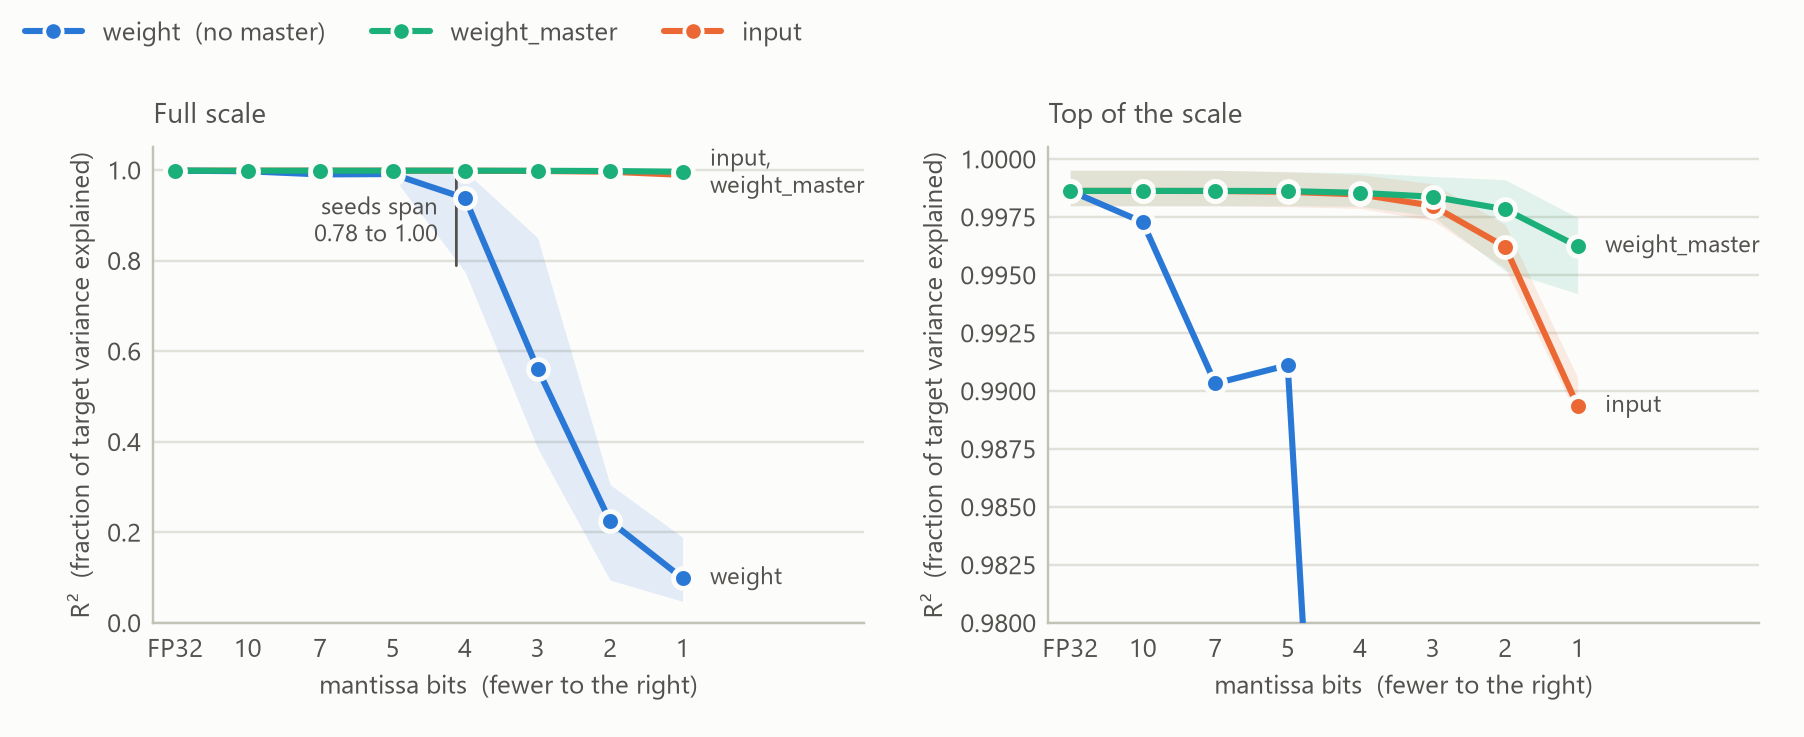

The table this chart was drawn from, first rows:
figure, panel, series, bits, value, min, max
fig5, mlp, weight, 23, 0.9986, 0.998, 0.9995
fig5, mlp, weight, 10, 0.9973, 0.9962, 0.9989
fig5, mlp, weight, 7, 0.9903, 0.9879, 0.994
fig5, mlp, weight, 5, 0.9911, 0.9861, 0.9939
fig5, mlp, weight, 4, 0.9378, 0.7753, 0.9977
fig5, mlp, weight, 3, 0.5614, 0.3864, 0.8505
fig5, mlp, weight, 2, 0.2244, 0.09432, 0.3052
fig5, mlp, weight, 1, 0.09843, 0.04744, 0.1888
fig5, mlp, weight_master, 23, 0.9986, 0.998, 0.9995
fig5, mlp, weight_master, 10, 0.9986, 0.998, 0.9995
fig5, mlp, weight_master, 7, 0.9986, 0.998, 0.9995
fig5, mlp, weight_master, 5, 0.9986, 0.998, 0.9994
fig5, mlp, weight_master, 4, 0.9985, 0.998, 0.9994
fig5, mlp, weight_master, 3, 0.9984, 0.9975, 0.9992
fig5, mlp, weight_master, 2, 0.9978, 0.9952, 0.9991
fig5, mlp, weight_master, 1, 0.9962, 0.9942, 0.9975
fig5, mlp, input, 23, 0.9986, 0.998, 0.9995
fig5, mlp, input, 10, 0.9986, 0.998, 0.9995
fig5, mlp, input, 7, 0.9986, 0.998, 0.9995
fig5, mlp, input, 5, 0.9986, 0.9979, 0.9995
fig5, mlp, input, 4, 0.9985, 0.9979, 0.9993
fig5, mlp, input, 3, 0.998, 0.9973, 0.9989
fig5, mlp, input, 2, 0.9962, 0.9953, 0.9972
fig5, mlp, input, 1, 0.9893, 0.9889, 0.9906
